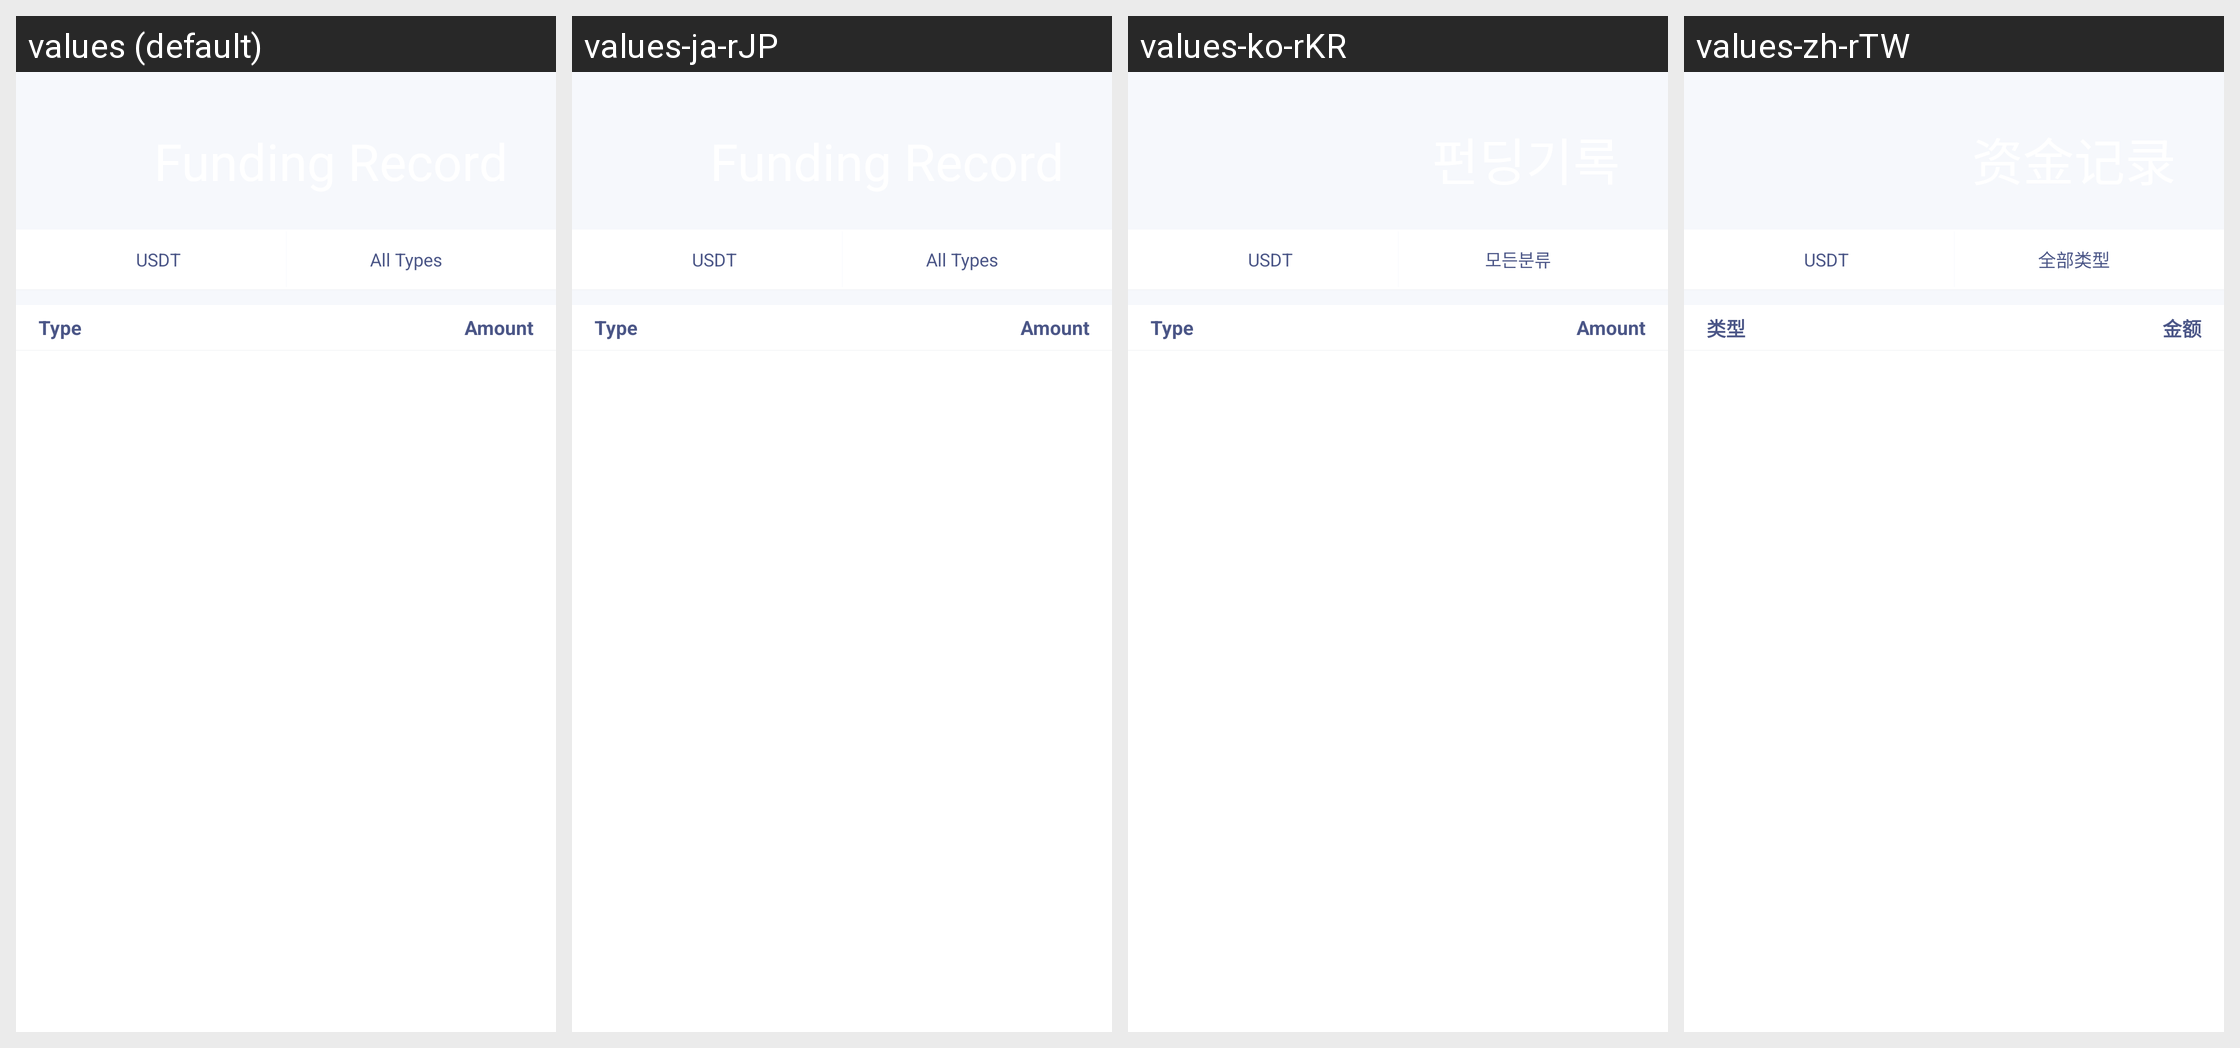

Strings drawn on this Android screen and how each of the app's shown locales translates them:
Android screen res/layout/cl_activity_asset_record.xml rendered under 4 locales, left to right: values (default), values-ja-rJP, values-ko-rKR, values-zh-rTW. Device: Nexus 5 (rendered at 1080×1920; each locale shown at half size, 540×960, under a caption strip naming it); theme AppTheme.
Other locales in the repository, not shown: values-ar, values-bn, values-de, values-es-rES, values-fr, values-hi-rIN, values-pt, values-ru, values-th, values-tr, values-ur, values-vi-rVN, values-zh.
Strings drawn on this screen, with the default value and each locale's value (text and hints the layout hard-codes, and strings that could not be matched under every locale, appear in the picture but are not listed):

cl_coflowingwater_type
  values: Type
  values-ja-rJP: Type
  values-ko-rKR: Type
  values-zh-rTW: 类型

cl_coflowingwater_amount
  values: Amount
  values-ja-rJP: Amount
  values-ko-rKR: Amount
  values-zh-rTW: 金额
